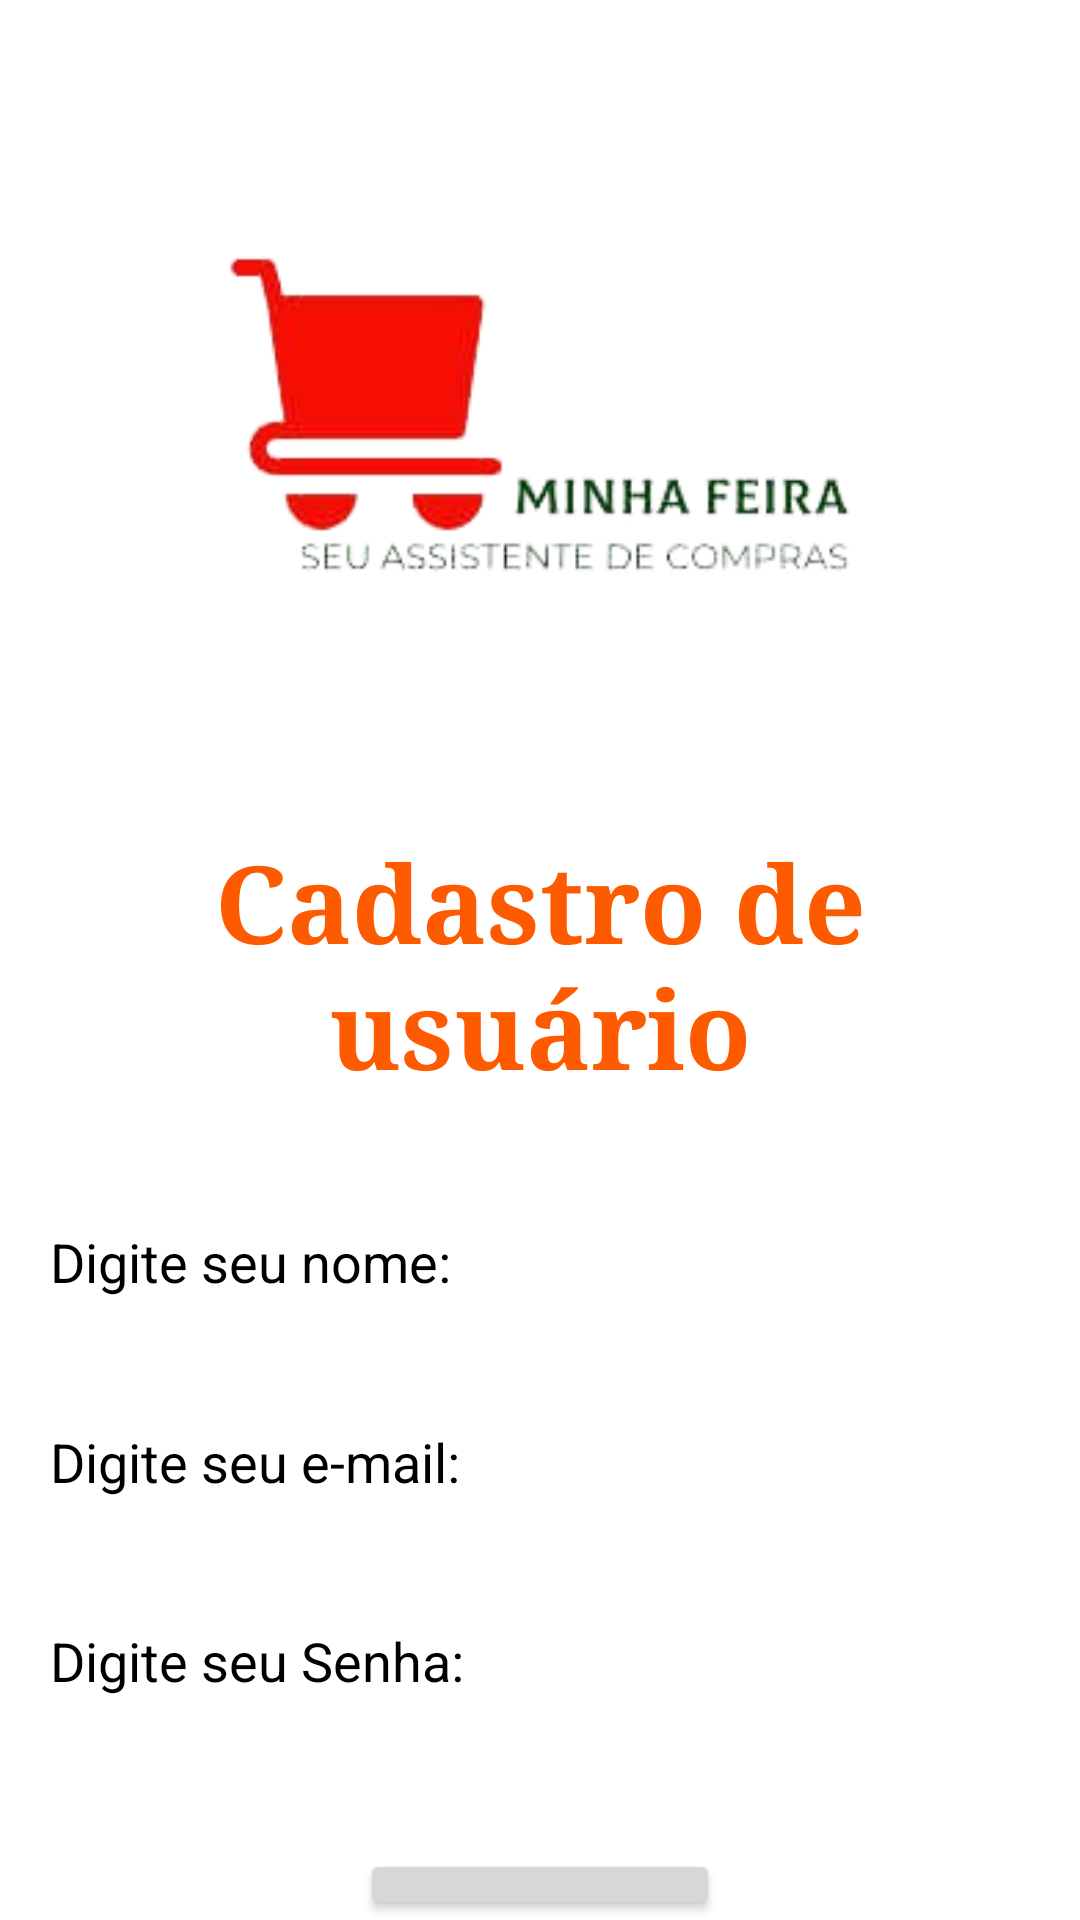

Here is an Android app screen rendered from its layout file. Give the layout XML and the strings, colors and styles it references.
<!-- AndroidManifest.xml: application theme Theme.MinhaFeira -->
<!-- res/layout/activity_form_cadastro.xml -->
<?xml version="1.0" encoding="utf-8"?>
<LinearLayout xmlns:android="http://schemas.android.com/apk/res/android"
    xmlns:app="http://schemas.android.com/apk/res-auto"
    xmlns:tools="http://schemas.android.com/tools"
    android:layout_width="match_parent"
    android:layout_height="match_parent"
    tools:context=".FormCadastro">

    <LinearLayout
        android:layout_width="match_parent"
        android:layout_height="wrap_content"
        android:orientation="vertical" >

        <ImageView
            android:id="@+id/imageViewMinhaFeira1"
            android:layout_width="300dp"
            android:layout_height="300dp"
            android:layout_gravity="center"
            android:layout_weight="1"
            app:srcCompat="@drawable/minha_feira_logo" />

        <TextView
            android:id="@+id/textViewCadastroUsuario"
            android:layout_width="wrap_content"
            android:layout_height="wrap_content"
            android:layout_gravity="center"
            android:fontFamily="serif"
            android:gravity="center"
            android:text="Cadastro de usuário"
            android:textColor="#FE5B00"
            android:textSize="36sp"
            android:textStyle="bold" />
        <TextView
            android:id="@+id/textViewCadastrarUsuario2"
            android:layout_width="381dp"
            android:layout_height="wrap_content"
            android:layout_gravity="center"
            android:layout_marginTop="30sp"
            android:layout_weight="1"
            android:fontFamily="serif"
            android:text="Nome:"
            android:textColor="#FE5B00"
            android:textColorHint="#000000"
            android:textSize="18sp"
            android:textStyle="bold" />

        <EditText
            android:id="@+id/editTextTextEmailAddress1"
            android:layout_width="367dp"
            android:layout_height="50dp"
            android:layout_gravity="center"
            android:layout_marginStart="10dp"
            android:layout_marginTop="10sp"
            android:layout_weight="1"
            android:background="@color/black"
            android:backgroundTint="#FFFFFF"
            android:contentDescription="Coloque seu E-mail"
            android:ems="10"
            android:hint="Digite seu nome:"
            android:inputType="textEmailAddress"
            android:paddingStart="10sp"
            android:paddingEnd="10sp"
            android:textColor="#000000"
            android:textColorHint="#000000" />

        <TextView
            android:id="@+id/textViewCadastrarEmail"
            android:layout_width="381dp"
            android:layout_height="wrap_content"
            android:layout_gravity="center"
            android:layout_marginTop="30sp"
            android:layout_weight="1"
            android:fontFamily="serif"
            android:text="E-mail:"
            android:textColor="#FE5B00"
            android:textColorHint="#000000"
            android:textSize="18sp"
            android:textStyle="bold" />

        <EditText
            android:id="@+id/editTextCadastrarEmail"
            android:layout_width="367dp"
            android:layout_height="50dp"
            android:layout_gravity="center"
            android:layout_marginStart="10dp"
            android:layout_marginTop="10sp"
            android:layout_weight="1"
            android:background="@color/black"
            android:backgroundTint="#FFFFFF"
            android:contentDescription="Coloque seu E-mail"
            android:ems="10"
            android:hint="Digite seu e-mail:"
            android:inputType="textEmailAddress"
            android:paddingStart="10sp"
            android:paddingEnd="10sp"
            android:textColor="#000000"
            android:textColorHint="#000000" />

        <TextView
            android:id="@+id/textViewCadastrarSenha"
            android:layout_width="381dp"
            android:layout_height="wrap_content"
            android:layout_gravity="center"
            android:layout_marginTop="30sp"
            android:layout_weight="1"
            android:fontFamily="serif"
            android:text="Senha:"
            android:textColor="#FE5B00"
            android:textColorHint="#000000"
            android:textSize="18sp"
            android:textStyle="bold" />

        <EditText
            android:id="@+id/editTextCadastrarSenha"
            android:layout_width="367dp"
            android:layout_height="50dp"
            android:layout_gravity="center"
            android:layout_marginStart="10dp"
            android:layout_marginTop="10sp"
            android:layout_weight="1"
            android:background="@color/black"
            android:backgroundTint="#FFFFFF"
            android:contentDescription="Digite sua Senha:"
            android:ems="10"
            android:hint="Digite seu Senha:"
            android:inputType="textEmailAddress"
            android:paddingStart="10sp"
            android:paddingEnd="10sp"
            android:textColor="#000000"
            android:textColorHint="#000000" />

        <Button
            android:id="@+id/buttonCadastrarUsuario"
            android:layout_width="120dp"
            android:layout_height="wrap_content"
            android:layout_gravity="center"
            android:layout_marginTop="50sp"
            android:layout_weight="1"
            android:fontFamily="serif"
            android:text="Enviar"
            android:textColor="#FFFFFF"
            android:textSize="18sp" />
    </LinearLayout>>


</LinearLayout>
<!-- resources referenced by this layout -->
<resources>
  <color name="black">#FF000000</color>
  <!-- drawable minha_feira_logo: png bitmap (drawable, 22424 bytes) -->
  <style name="Theme.MinhaFeira" parent="Theme.MaterialComponents.DayNight.DarkActionBar">
          
          <item name="colorPrimary">@color/purple_500</item>
          <item name="colorPrimaryVariant">@color/purple_700</item>
          <item name="colorOnPrimary">@color/white</item>
          
          <item name="colorSecondary">@color/teal_200</item>
          <item name="colorSecondaryVariant">@color/teal_700</item>
          <item name="colorOnSecondary">@color/black</item>
          
          <item name="android:statusBarColor">?attr/colorPrimaryVariant</item>
          
      </style>
  <color name="purple_500">#FF6200EE</color>
  <color name="purple_700">#FF3700B3</color>
  <color name="white">#FFFFFFFF</color>
  <color name="teal_200">#FF03DAC5</color>
  <color name="teal_700">#FF018786</color>
</resources>
